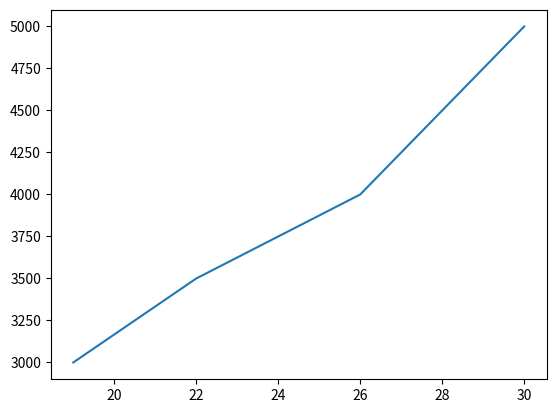

The script that saved this image:
import numpy as np
import matplotlib.pyplot as plt

def product(i, value, x):
	prod= 1
	for j in range(i):
		prod= prod*(value-x[j])
	return prod

def dividedDiff(x, y, n):

	for i in range(1, n):
		for j in range(n - i):
			y[j][i]= ((y[j][i-1]-y[j+1][i-1]) / (x[j]-x[i + j]))
	return y

def findY(value, x, y, n):
	sum= y[0][0]
	for i in range(1, n):
		sum= sum+(product(i, value, x)*y[0][i])
	return sum


n= 5
y= [[0 for i in range(10)]
		for j in range(10)]
x= [19,22,26,28,30]
vel= [3000,3500,4000,4500,5000]
mass= [1203,1245,1378,1315,1475]

for i in range(n):
    y[i][0] = vel[i]


y=dividedDiff(x, y, n)
# print(y)
print(findY(25, x, y, n))
plt.plot(x, vel)
plt.show()

for i in range(5):
    y[i][0] = mass[i]


y=dividedDiff(x, y, n)
# print(y)
print(findY(25, x, y, n))
# plt.plot(x, mass)

